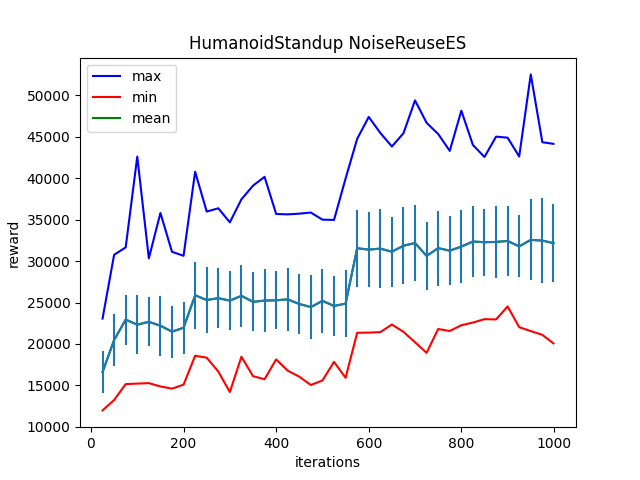

The table this chart was drawn from, first rows:
Iter:25, max:23063.92578125, mean:16607.193359375, min:11983.970703125, std:2541.5791015625
Iter:50, max:30757.287109375, mean:20477.330078125, min:13238.9677734375, std:3109.741455078125
Iter:75, max:31656.265625, mean:22937.05859375, min:15155.966796875, std:3017.723388671875
Iter:100, max:42605.09765625, mean:22327.275390625, min:15220.3095703125, std:3543.34228515625
Iter:125, max:30335.330078125, mean:22673.046875, min:15275.427734375, std:2962.3251953125
Iter:150, max:35804.43359375, mean:22203.0859375, min:14873.3046875, std:3610.12841796875
Iter:175, max:31125.998046875, mean:21490.7421875, min:14609.6650390625, std:3143.50244140625
Iter:200, max:30639.451171875, mean:21955.822265625, min:15087.291015625, std:3106.422607421875
Iter:225, max:40781.1875, mean:25874.685546875, min:18579.537109375, std:4048.613525390625
Iter:250, max:35978.1015625, mean:25304.767578125, min:18343.517578125, std:3971.9169921875
Iter:275, max:36371.51171875, mean:25528.64453125, min:16675.890625, std:3598.472900390625
Iter:300, max:34676.4453125, mean:25229.984375, min:14197.986328125, std:3599.50634765625
Iter:325, max:37455.71875, mean:25808.6953125, min:18461.4140625, std:3709.19189453125
Iter:350, max:39100.8359375, mean:25083.517578125, min:16119.3369140625, std:3549.37744140625
Iter:375, max:40166.98828125, mean:25237.42578125, min:15744.6865234375, std:3845.969482421875
Iter:400, max:35685.71484375, mean:25271.4375, min:18136.0, std:3484.037109375
Iter:425, max:35638.63671875, mean:25382.48046875, min:16781.240234375, std:3775.441162109375
Iter:450, max:35724.62109375, mean:24825.54296875, min:16052.986328125, std:3659.88330078125
Iter:475, max:35857.31640625, mean:24453.66796875, min:15049.4951171875, std:3869.93798828125
Iter:500, max:35000.46875, mean:25203.80859375, min:15598.599609375, std:3872.6357421875
Iter:525, max:34966.9296875, mean:24586.45703125, min:17841.142578125, std:3668.576416015625
Iter:550, max:39964.83984375, mean:24867.36328125, min:15916.1435546875, std:4051.824951171875
Iter:575, max:44753.19921875, mean:31552.544921875, min:21348.783203125, std:4642.66015625
Iter:600, max:47392.3515625, mean:31383.80859375, min:21369.708984375, std:4480.748046875
Iter:625, max:45465.875, mean:31506.83984375, min:21427.640625, std:4772.42041015625
Iter:650, max:43828.75390625, mean:31130.73828125, min:22348.205078125, std:4199.38134765625
Iter:675, max:45425.63671875, mean:31851.40625, min:21462.021484375, std:4654.1845703125
Iter:700, max:49392.77734375, mean:32180.068359375, min:20209.51953125, std:4581.24169921875
Iter:725, max:46685.75390625, mean:30626.24609375, min:18931.306640625, std:4143.568359375
Iter:750, max:45335.328125, mean:31565.162109375, min:21805.58203125, std:4514.833984375
Iter:775, max:43301.359375, mean:31256.3828125, min:21564.189453125, std:4154.48046875
Iter:800, max:48148.20703125, mean:31750.640625, min:22258.771484375, std:4440.86669921875
Iter:825, max:44015.37890625, mean:32361.951171875, min:22579.806640625, std:4236.7490234375
Iter:850, max:42562.44921875, mean:32278.42578125, min:22991.97265625, std:4028.032470703125
Iter:875, max:45017.37890625, mean:32311.138671875, min:22959.48828125, std:4385.9501953125
Iter:900, max:44892.1796875, mean:32430.927734375, min:24526.70703125, std:4169.10888671875
Iter:925, max:42620.28125, mean:31773.63671875, min:22025.916015625, std:3746.106201171875
Iter:950, max:52528.38671875, mean:32561.9609375, min:21553.990234375, std:4876.99755859375
Iter:975, max:44343.7890625, mean:32475.521484375, min:21101.99609375, std:5084.8828125
Iter:999, max:44148.7734375, mean:32171.134765625, min:20074.89453125, std:4742.4599609375
